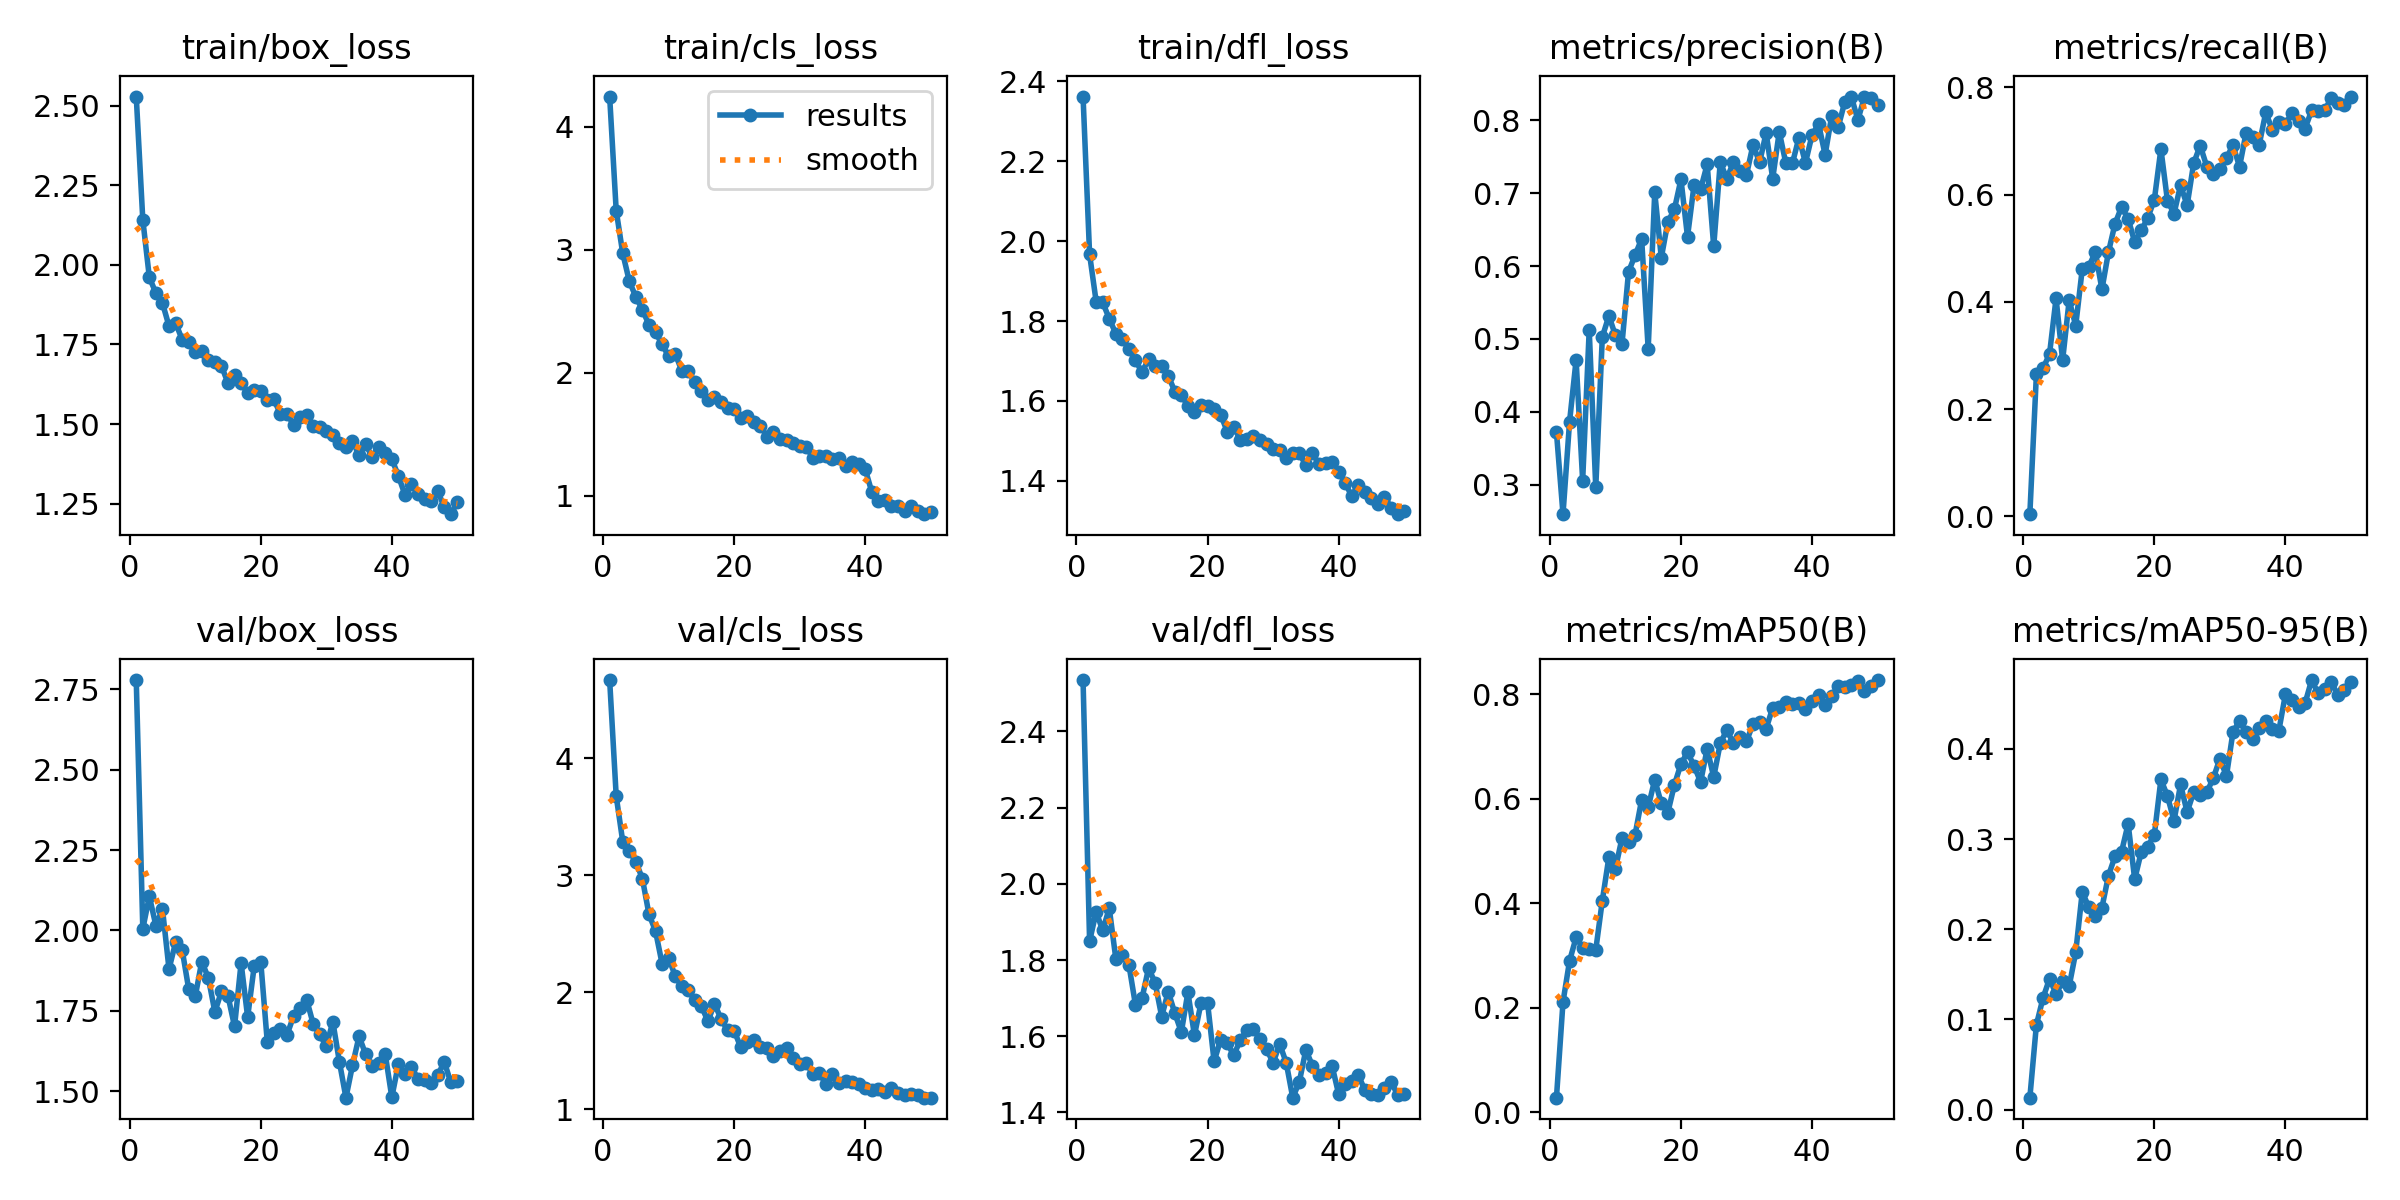

Data behind this chart, as committed beside it:
epoch, time, train/box_loss, train/cls_loss, train/dfl_loss, metrics/precision(B), metrics/recall(B), metrics/mAP50(B), metrics/mAP50-95(B), val/box_loss, val/cls_loss, val/dfl_loss, lr/pg0, lr/pg1, lr/pg2
1, 22.69, 2.529, 4.246, 2.362, 0.3721, 0.00422, 0.02793, 0.01319, 2.779, 4.669, 2.535, 0.0003262, 0.0003262, 0.0003262
2, 44.85, 2.142, 3.319, 1.966, 0.2597, 0.265, 0.2111, 0.09399, 2.005, 3.677, 1.85, 0.0006465, 0.0006465, 0.0006465
3, 65.94, 1.96, 2.971, 1.849, 0.3865, 0.276, 0.2898, 0.1235, 2.106, 3.287, 1.926, 0.0009536, 0.0009536, 0.0009536
4, 87.08, 1.912, 2.744, 1.847, 0.4712, 0.3024, 0.3347, 0.1451, 2.015, 3.205, 1.878, 0.0009406, 0.0009406, 0.0009406
5, 108.1, 1.88, 2.617, 1.806, 0.3059, 0.4065, 0.3153, 0.1284, 2.067, 3.116, 1.936, 0.0009208, 0.0009208, 0.0009208
6, 128.5, 1.808, 2.512, 1.769, 0.5125, 0.2913, 0.3134, 0.1422, 1.88, 2.97, 1.804, 0.000901, 0.000901, 0.000901
7, 150.1, 1.818, 2.39, 1.756, 0.2965, 0.403, 0.3108, 0.1369, 1.962, 2.666, 1.814, 0.0008812, 0.0008812, 0.0008812
8, 170.2, 1.765, 2.328, 1.729, 0.5028, 0.3558, 0.4053, 0.1744, 1.94, 2.523, 1.787, 0.0008614, 0.0008614, 0.0008614
9, 192, 1.758, 2.232, 1.702, 0.5316, 0.4616, 0.4882, 0.2415, 1.818, 2.244, 1.682, 0.0008416, 0.0008416, 0.0008416
10, 212.8, 1.726, 2.133, 1.672, 0.505, 0.4658, 0.4665, 0.2244, 1.794, 2.293, 1.7, 0.0008218, 0.0008218, 0.0008218
11, 234.7, 1.73, 2.155, 1.705, 0.4928, 0.493, 0.5249, 0.2142, 1.903, 2.14, 1.779, 0.000802, 0.000802, 0.000802
12, 255.6, 1.7, 2.018, 1.686, 0.592, 0.4234, 0.5171, 0.224, 1.852, 2.05, 1.74, 0.0007822, 0.0007822, 0.0007822
13, 276.1, 1.696, 2.012, 1.687, 0.615, 0.493, 0.5316, 0.2595, 1.746, 2.022, 1.652, 0.0007624, 0.0007624, 0.0007624
14, 297.3, 1.683, 1.926, 1.664, 0.6372, 0.5457, 0.5982, 0.281, 1.81, 1.929, 1.717, 0.0007426, 0.0007426, 0.0007426
15, 318.6, 1.628, 1.849, 1.624, 0.4865, 0.5771, 0.5839, 0.2862, 1.796, 1.88, 1.661, 0.0007228, 0.0007228, 0.0007228
16, 340.1, 1.653, 1.778, 1.615, 0.7011, 0.5548, 0.6369, 0.317, 1.701, 1.753, 1.611, 0.000703, 0.000703, 0.000703
17, 360.7, 1.629, 1.799, 1.587, 0.6113, 0.5117, 0.5912, 0.2554, 1.899, 1.901, 1.715, 0.0006832, 0.0006832, 0.0006832
18, 382.3, 1.597, 1.76, 1.574, 0.6605, 0.5331, 0.5738, 0.2859, 1.73, 1.772, 1.602, 0.0006634, 0.0006634, 0.0006634
19, 402.8, 1.608, 1.71, 1.59, 0.6779, 0.5569, 0.627, 0.2918, 1.889, 1.674, 1.687, 0.0006436, 0.0006436, 0.0006436
20, 423.8, 1.605, 1.707, 1.587, 0.7188, 0.5906, 0.6668, 0.305, 1.902, 1.671, 1.688, 0.0006238, 0.0006238, 0.0006238
21, 444.6, 1.574, 1.633, 1.581, 0.6402, 0.6851, 0.6895, 0.3662, 1.652, 1.53, 1.534, 0.000604, 0.000604, 0.000604
22, 466.1, 1.577, 1.648, 1.566, 0.711, 0.5885, 0.6633, 0.3477, 1.68, 1.573, 1.591, 0.0005842, 0.0005842, 0.0005842
23, 487.4, 1.532, 1.599, 1.523, 0.7054, 0.5645, 0.6326, 0.3204, 1.693, 1.591, 1.581, 0.0005644, 0.0005644, 0.0005644
24, 507.8, 1.532, 1.571, 1.535, 0.7393, 0.6176, 0.6958, 0.3606, 1.675, 1.53, 1.551, 0.0005446, 0.0005446, 0.0005446
25, 529.5, 1.498, 1.481, 1.502, 0.6268, 0.5799, 0.642, 0.33, 1.733, 1.523, 1.589, 0.0005248, 0.0005248, 0.0005248
26, 550, 1.522, 1.514, 1.504, 0.7428, 0.6584, 0.7065, 0.3521, 1.76, 1.454, 1.617, 0.000505, 0.000505, 0.000505
27, 571.9, 1.528, 1.464, 1.513, 0.7195, 0.6915, 0.7319, 0.3489, 1.785, 1.499, 1.62, 0.0004852, 0.0004852, 0.0004852
28, 592.6, 1.494, 1.45, 1.501, 0.7428, 0.6524, 0.7069, 0.352, 1.709, 1.519, 1.592, 0.0004654, 0.0004654, 0.0004654
29, 613.5, 1.489, 1.425, 1.492, 0.7302, 0.639, 0.7194, 0.3677, 1.677, 1.439, 1.567, 0.0004456, 0.0004456, 0.0004456
30, 635.2, 1.478, 1.406, 1.48, 0.7251, 0.647, 0.71, 0.3892, 1.639, 1.39, 1.53, 0.0004258, 0.0004258, 0.0004258
31, 656.1, 1.467, 1.4, 1.477, 0.7663, 0.6683, 0.7438, 0.37, 1.716, 1.397, 1.58, 0.000406, 0.000406, 0.000406
32, 677.5, 1.439, 1.306, 1.456, 0.7422, 0.692, 0.7478, 0.419, 1.591, 1.297, 1.531, 0.0003862, 0.0003862, 0.0003862
33, 698.4, 1.428, 1.323, 1.469, 0.7828, 0.652, 0.7344, 0.4311, 1.48, 1.306, 1.439, 0.0003664, 0.0003664, 0.0003664
34, 720.5, 1.446, 1.323, 1.469, 0.7198, 0.7155, 0.7744, 0.4185, 1.58, 1.218, 1.48, 0.0003466, 0.0003466, 0.0003466
35, 741, 1.402, 1.299, 1.44, 0.7841, 0.7073, 0.7762, 0.4114, 1.671, 1.305, 1.564, 0.0003268, 0.0003268, 0.0003268
36, 763.1, 1.438, 1.307, 1.469, 0.7413, 0.693, 0.785, 0.4236, 1.615, 1.226, 1.523, 0.000307, 0.000307, 0.000307
37, 783.5, 1.396, 1.241, 1.442, 0.7407, 0.7533, 0.782, 0.4313, 1.579, 1.241, 1.499, 0.0002872, 0.0002872, 0.0002872
38, 805.4, 1.428, 1.277, 1.445, 0.7759, 0.7207, 0.7842, 0.4217, 1.587, 1.23, 1.504, 0.0002674, 0.0002674, 0.0002674
39, 826.9, 1.41, 1.255, 1.448, 0.7415, 0.7351, 0.7726, 0.4204, 1.615, 1.215, 1.523, 0.0002476, 0.0002476, 0.0002476
40, 848.2, 1.39, 1.216, 1.423, 0.7795, 0.7323, 0.7876, 0.4606, 1.481, 1.177, 1.448, 0.0002278, 0.0002278, 0.0002278
41, 872.8, 1.337, 1.031, 1.395, 0.7949, 0.7514, 0.7987, 0.4542, 1.583, 1.163, 1.474, 0.000208, 0.000208, 0.000208
42, 892.9, 1.278, 0.9551, 1.362, 0.7526, 0.738, 0.7791, 0.4468, 1.554, 1.17, 1.482, 0.0001882, 0.0001882, 0.0001882
43, 913.9, 1.312, 0.9636, 1.391, 0.8056, 0.7232, 0.7964, 0.4508, 1.575, 1.145, 1.499, 0.0001684, 0.0001684, 0.0001684
44, 933.7, 1.28, 0.9201, 1.371, 0.7906, 0.7569, 0.8161, 0.4765, 1.538, 1.18, 1.458, 0.0001486, 0.0001486, 0.0001486
45, 954.3, 1.265, 0.9189, 1.357, 0.8252, 0.756, 0.8139, 0.4616, 1.536, 1.139, 1.449, 0.0001288, 0.0001288, 0.0001288
46, 974.8, 1.258, 0.8796, 1.343, 0.8324, 0.7568, 0.8186, 0.4666, 1.526, 1.12, 1.447, 0.000109, 0.000109, 0.000109
47, 995.1, 1.29, 0.9164, 1.36, 0.8004, 0.7807, 0.8254, 0.4744, 1.549, 1.128, 1.463, 8.92e-05, 8.92e-05, 8.92e-05
48, 1016, 1.238, 0.8747, 1.333, 0.832, 0.7711, 0.8072, 0.4596, 1.591, 1.122, 1.481, 6.94e-05, 6.94e-05, 6.94e-05
49, 1036, 1.217, 0.8498, 1.317, 0.8302, 0.7668, 0.8161, 0.4649, 1.527, 1.099, 1.446, 4.96e-05, 4.96e-05, 4.96e-05
50, 1057, 1.254, 0.8658, 1.325, 0.8206, 0.7828, 0.8276, 0.474, 1.53, 1.098, 1.449, 2.98e-05, 2.98e-05, 2.98e-05
